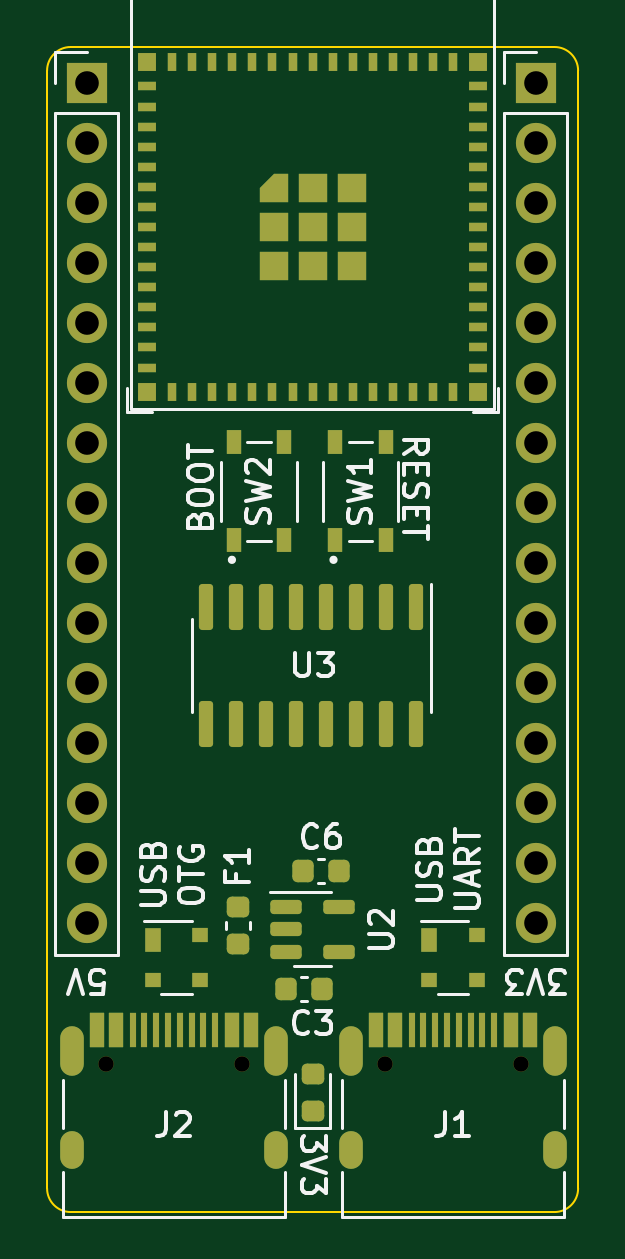
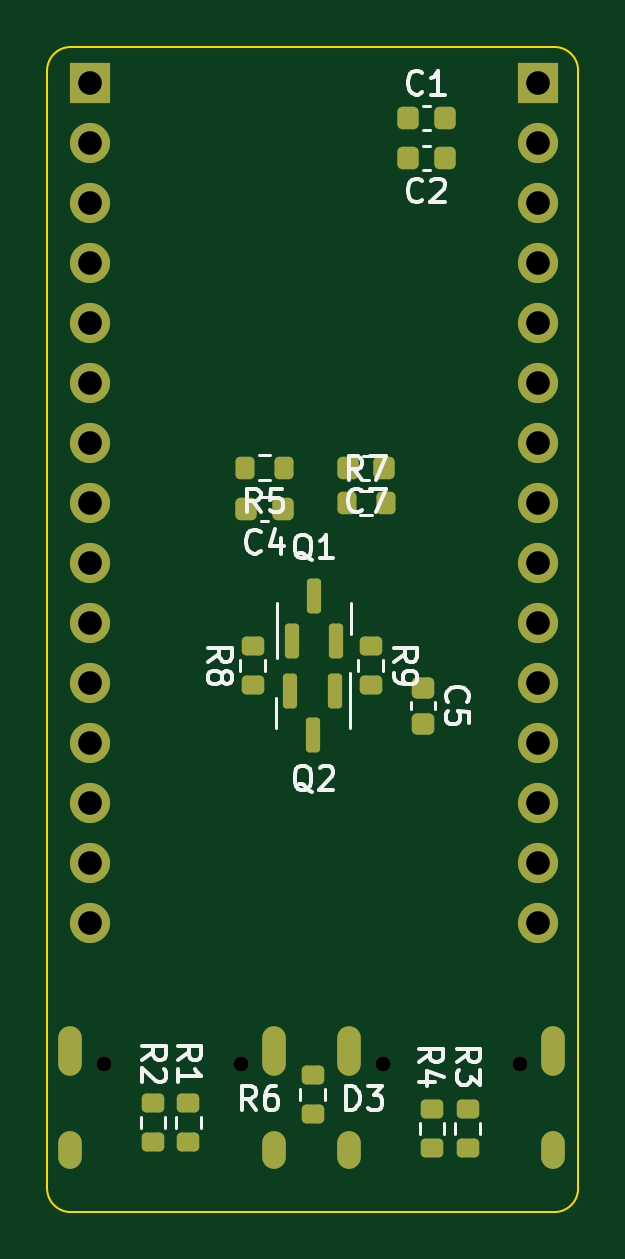
Circuit board: 11 layer files. Board 22.5 x 49.3 mm.
- bottom_copper: esp32s2_devboard-B_Cu.gbr (6777 bytes)
- bottom_mask: esp32s2_devboard-B_Mask.gbr (4444 bytes)
- paste: esp32s2_devboard-B_Paste.gbr (3130 bytes)
- bottom_silk: esp32s2_devboard-B_Silkscreen.gbr (14231 bytes)
- outline: esp32s2_devboard-Edge_Cuts.gbr (994 bytes)
- top_copper: esp32s2_devboard-F_Cu.gbr (14113 bytes)
- top_mask: esp32s2_devboard-F_Mask.gbr (7372 bytes)
- paste: esp32s2_devboard-F_Paste.gbr (6087 bytes)
- top_silk: esp32s2_devboard-F_Silkscreen.gbr (21929 bytes)
- drill: esp32s2_devboard-NPTH.drl (403 bytes)
- drill: esp32s2_devboard-PTH.drl (1206 bytes)

=== bottom_copper: esp32s2_devboard-B_Cu.gbr (6777 bytes, source omitted) ===
=== bottom_mask: esp32s2_devboard-B_Mask.gbr ===
%TF.GenerationSoftware,KiCad,Pcbnew,(6.0.9)*%
%TF.CreationDate,2022-11-21T22:18:44+02:00*%
%TF.ProjectId,esp32s2_devboard,65737033-3273-4325-9f64-6576626f6172,rev?*%
%TF.SameCoordinates,Original*%
%TF.FileFunction,Soldermask,Bot*%
%TF.FilePolarity,Negative*%
%FSLAX46Y46*%
G04 Gerber Fmt 4.6, Leading zero omitted, Abs format (unit mm)*
G04 Created by KiCad (PCBNEW (6.0.9)) date 2022-11-21 22:18:44*
%MOMM*%
%LPD*%
G01*
G04 APERTURE LIST*
G04 Aperture macros list*
%AMRoundRect*
0 Rectangle with rounded corners*
0 $1 Rounding radius*
0 $2 $3 $4 $5 $6 $7 $8 $9 X,Y pos of 4 corners*
0 Add a 4 corners polygon primitive as box body*
4,1,4,$2,$3,$4,$5,$6,$7,$8,$9,$2,$3,0*
0 Add four circle primitives for the rounded corners*
1,1,$1+$1,$2,$3*
1,1,$1+$1,$4,$5*
1,1,$1+$1,$6,$7*
1,1,$1+$1,$8,$9*
0 Add four rect primitives between the rounded corners*
20,1,$1+$1,$2,$3,$4,$5,0*
20,1,$1+$1,$4,$5,$6,$7,0*
20,1,$1+$1,$6,$7,$8,$9,0*
20,1,$1+$1,$8,$9,$2,$3,0*%
G04 Aperture macros list end*
%ADD10C,0.650000*%
%ADD11O,1.000000X2.100000*%
%ADD12O,1.000000X1.600000*%
%ADD13R,1.700000X1.700000*%
%ADD14O,1.700000X1.700000*%
%ADD15RoundRect,0.200000X-0.275000X0.200000X-0.275000X-0.200000X0.275000X-0.200000X0.275000X0.200000X0*%
%ADD16RoundRect,0.150000X-0.150000X0.587500X-0.150000X-0.587500X0.150000X-0.587500X0.150000X0.587500X0*%
%ADD17RoundRect,0.225000X-0.250000X0.225000X-0.250000X-0.225000X0.250000X-0.225000X0.250000X0.225000X0*%
%ADD18RoundRect,0.200000X0.200000X0.275000X-0.200000X0.275000X-0.200000X-0.275000X0.200000X-0.275000X0*%
%ADD19RoundRect,0.225000X-0.225000X-0.250000X0.225000X-0.250000X0.225000X0.250000X-0.225000X0.250000X0*%
%ADD20RoundRect,0.150000X0.150000X-0.587500X0.150000X0.587500X-0.150000X0.587500X-0.150000X-0.587500X0*%
%ADD21RoundRect,0.225000X0.225000X0.250000X-0.225000X0.250000X-0.225000X-0.250000X0.225000X-0.250000X0*%
%ADD22RoundRect,0.200000X-0.200000X-0.275000X0.200000X-0.275000X0.200000X0.275000X-0.200000X0.275000X0*%
%ADD23RoundRect,0.200000X0.275000X-0.200000X0.275000X0.200000X-0.275000X0.200000X-0.275000X-0.200000X0*%
G04 APERTURE END LIST*
D10*
%TO.C,J2*%
X159580000Y-91304999D03*
X153800000Y-91304999D03*
D11*
X152370000Y-90774999D03*
D12*
X161010000Y-94954999D03*
X152370000Y-94954999D03*
D11*
X161010000Y-90774999D03*
%TD*%
D13*
%TO.C,J4*%
X172000000Y-49800000D03*
D14*
X172000000Y-52340000D03*
X172000000Y-54880000D03*
X172000000Y-57420000D03*
X172000000Y-59960000D03*
X172000000Y-62500000D03*
X172000000Y-65040000D03*
X172000000Y-67580000D03*
X172000000Y-70120000D03*
X172000000Y-72660000D03*
X172000000Y-75200000D03*
X172000000Y-77740000D03*
X172000000Y-80280000D03*
X172000000Y-82820000D03*
X172000000Y-85360000D03*
%TD*%
D10*
%TO.C,J1*%
X165610000Y-91304999D03*
X171390000Y-91304999D03*
D12*
X164180000Y-94954999D03*
D11*
X172820000Y-90774999D03*
X164180000Y-90774999D03*
D12*
X172820000Y-94954999D03*
%TD*%
D13*
%TO.C,J3*%
X153000000Y-49800000D03*
D14*
X153000000Y-52340000D03*
X153000000Y-54880000D03*
X153000000Y-57420000D03*
X153000000Y-59960000D03*
X153000000Y-62500000D03*
X153000000Y-65040000D03*
X153000000Y-67580000D03*
X153000000Y-70120000D03*
X153000000Y-72660000D03*
X153000000Y-75200000D03*
X153000000Y-77740000D03*
X153000000Y-80280000D03*
X153000000Y-82820000D03*
X153000000Y-85360000D03*
%TD*%
D15*
%TO.C,R9*%
X160100000Y-73625000D03*
X160100000Y-75275000D03*
%TD*%
%TO.C,R6*%
X162560000Y-91792499D03*
X162560000Y-93442499D03*
%TD*%
%TO.C,R4*%
X157500000Y-93229999D03*
X157500000Y-94879999D03*
%TD*%
%TO.C,R3*%
X156000000Y-93229999D03*
X156000000Y-94879999D03*
%TD*%
D16*
%TO.C,Q2*%
X161600000Y-75512501D03*
X163500000Y-75512501D03*
X162550000Y-77387501D03*
%TD*%
D15*
%TO.C,R1*%
X167820000Y-92979999D03*
X167820000Y-94629999D03*
%TD*%
D17*
%TO.C,C5*%
X157900000Y-75375000D03*
X157900000Y-76925000D03*
%TD*%
D15*
%TO.C,R2*%
X169320000Y-92979999D03*
X169320000Y-94629999D03*
%TD*%
D18*
%TO.C,R7*%
X161120000Y-67569999D03*
X159470000Y-67569999D03*
%TD*%
D19*
%TO.C,C2*%
X156975000Y-52950001D03*
X158525000Y-52950001D03*
%TD*%
%TO.C,C7*%
X159520000Y-66069999D03*
X161070000Y-66069999D03*
%TD*%
%TO.C,C4*%
X163820000Y-67819999D03*
X165370000Y-67819999D03*
%TD*%
D20*
%TO.C,Q1*%
X163450000Y-73387501D03*
X161550000Y-73387501D03*
X162500000Y-71512501D03*
%TD*%
D21*
%TO.C,C1*%
X158525000Y-51250000D03*
X156975000Y-51250000D03*
%TD*%
D22*
%TO.C,R5*%
X163770000Y-66069999D03*
X165420000Y-66069999D03*
%TD*%
D23*
%TO.C,R8*%
X165100000Y-75275000D03*
X165100000Y-73625000D03*
%TD*%
M02*

=== paste: esp32s2_devboard-B_Paste.gbr (3130 bytes, source withheld) ===
=== bottom_silk: esp32s2_devboard-B_Silkscreen.gbr (14231 bytes, source omitted) ===
=== outline: esp32s2_devboard-Edge_Cuts.gbr ===
%TF.GenerationSoftware,KiCad,Pcbnew,(6.0.9)*%
%TF.CreationDate,2022-11-21T22:18:44+02:00*%
%TF.ProjectId,esp32s2_devboard,65737033-3273-4325-9f64-6576626f6172,rev?*%
%TF.SameCoordinates,Original*%
%TF.FileFunction,Profile,NP*%
%FSLAX46Y46*%
G04 Gerber Fmt 4.6, Leading zero omitted, Abs format (unit mm)*
G04 Created by KiCad (PCBNEW (6.0.9)) date 2022-11-21 22:18:44*
%MOMM*%
%LPD*%
G01*
G04 APERTURE LIST*
%TA.AperFunction,Profile*%
%ADD10C,0.100000*%
%TD*%
G04 APERTURE END LIST*
D10*
X173800000Y-49260000D02*
X173799999Y-96579999D01*
X152320000Y-48260000D02*
X172800000Y-48260000D01*
X152320000Y-48260000D02*
G75*
G03*
X151320000Y-49260000I0J-1000000D01*
G01*
X151320001Y-96579999D02*
G75*
G03*
X152320001Y-97579999I999999J-1D01*
G01*
X172799999Y-97579999D02*
G75*
G03*
X173799999Y-96579999I1J999999D01*
G01*
X172799999Y-97579999D02*
X152320001Y-97579999D01*
X173800000Y-49260000D02*
G75*
G03*
X172800000Y-48260000I-1000000J0D01*
G01*
X151320001Y-96579999D02*
X151320000Y-49260000D01*
M02*

=== top_copper: esp32s2_devboard-F_Cu.gbr (14113 bytes, source omitted) ===
=== top_mask: esp32s2_devboard-F_Mask.gbr (7372 bytes, source omitted) ===
=== paste: esp32s2_devboard-F_Paste.gbr ===
%TF.GenerationSoftware,KiCad,Pcbnew,(6.0.9)*%
%TF.CreationDate,2022-11-21T22:18:44+02:00*%
%TF.ProjectId,esp32s2_devboard,65737033-3273-4325-9f64-6576626f6172,rev?*%
%TF.SameCoordinates,Original*%
%TF.FileFunction,Paste,Top*%
%TF.FilePolarity,Positive*%
%FSLAX46Y46*%
G04 Gerber Fmt 4.6, Leading zero omitted, Abs format (unit mm)*
G04 Created by KiCad (PCBNEW (6.0.9)) date 2022-11-21 22:18:44*
%MOMM*%
%LPD*%
G01*
G04 APERTURE LIST*
G04 Aperture macros list*
%AMRoundRect*
0 Rectangle with rounded corners*
0 $1 Rounding radius*
0 $2 $3 $4 $5 $6 $7 $8 $9 X,Y pos of 4 corners*
0 Add a 4 corners polygon primitive as box body*
4,1,4,$2,$3,$4,$5,$6,$7,$8,$9,$2,$3,0*
0 Add four circle primitives for the rounded corners*
1,1,$1+$1,$2,$3*
1,1,$1+$1,$4,$5*
1,1,$1+$1,$6,$7*
1,1,$1+$1,$8,$9*
0 Add four rect primitives between the rounded corners*
20,1,$1+$1,$2,$3,$4,$5,0*
20,1,$1+$1,$4,$5,$6,$7,0*
20,1,$1+$1,$6,$7,$8,$9,0*
20,1,$1+$1,$8,$9,$2,$3,0*%
%AMFreePoly0*
4,1,6,0.600000,-0.600000,-0.600000,-0.600000,-0.600000,0.000000,0.000000,0.600000,0.600000,0.600000,0.600000,-0.600000,0.600000,-0.600000,$1*%
G04 Aperture macros list end*
%ADD10R,0.700000X1.000000*%
%ADD11R,0.700000X0.600000*%
%ADD12RoundRect,0.218750X0.256250X-0.218750X0.256250X0.218750X-0.256250X0.218750X-0.256250X-0.218750X0*%
%ADD13RoundRect,0.225000X0.225000X0.250000X-0.225000X0.250000X-0.225000X-0.250000X0.225000X-0.250000X0*%
%ADD14RoundRect,0.225000X-0.225000X-0.250000X0.225000X-0.250000X0.225000X0.250000X-0.225000X0.250000X0*%
%ADD15R,0.650000X1.050000*%
%ADD16RoundRect,0.150000X-0.512500X-0.150000X0.512500X-0.150000X0.512500X0.150000X-0.512500X0.150000X0*%
%ADD17RoundRect,0.150000X-0.150000X0.825000X-0.150000X-0.825000X0.150000X-0.825000X0.150000X0.825000X0*%
%ADD18R,0.600000X1.450000*%
%ADD19R,0.300000X1.450000*%
%ADD20R,0.800000X0.400000*%
%ADD21R,0.400000X0.800000*%
%ADD22R,1.200000X1.200000*%
%ADD23FreePoly0,0.000000*%
%ADD24R,0.800000X0.800000*%
G04 APERTURE END LIST*
D10*
%TO.C,D2*%
X155790000Y-86054999D03*
D11*
X155790000Y-87754999D03*
X157790000Y-87754999D03*
X157790000Y-85854999D03*
%TD*%
D12*
%TO.C,F1*%
X159400000Y-86237500D03*
X159400000Y-84662500D03*
%TD*%
D13*
%TO.C,C6*%
X163697500Y-83157501D03*
X162147500Y-83157501D03*
%TD*%
D14*
%TO.C,C3*%
X161422500Y-88132500D03*
X162972500Y-88132500D03*
%TD*%
D10*
%TO.C,D1*%
X167500000Y-86054999D03*
D11*
X167500000Y-87754999D03*
X169500000Y-87754999D03*
X169500000Y-85854999D03*
%TD*%
D15*
%TO.C,SW2*%
X159220000Y-69145000D03*
X159220000Y-64995000D03*
X161370000Y-69145000D03*
X161370000Y-64995000D03*
%TD*%
D16*
%TO.C,U2*%
X161422500Y-84662500D03*
X161422500Y-85612500D03*
X161422500Y-86562500D03*
X163697500Y-86562500D03*
X163697500Y-84662500D03*
%TD*%
D12*
%TO.C,D3*%
X162560000Y-93304999D03*
X162560000Y-91729999D03*
%TD*%
D17*
%TO.C,U3*%
X166945000Y-71970000D03*
X165675000Y-71970000D03*
X164405000Y-71970000D03*
X163135000Y-71970000D03*
X161865000Y-71970000D03*
X160595000Y-71970000D03*
X159325000Y-71970000D03*
X158055000Y-71970000D03*
X158055000Y-76920000D03*
X159325000Y-76920000D03*
X160595000Y-76920000D03*
X161865000Y-76920000D03*
X163135000Y-76920000D03*
X164405000Y-76920000D03*
X165675000Y-76920000D03*
X166945000Y-76920000D03*
%TD*%
D18*
%TO.C,J2*%
X153440000Y-89859999D03*
X154240000Y-89859999D03*
D19*
X155440000Y-89859999D03*
X156440000Y-89859999D03*
X156940000Y-89859999D03*
X157940000Y-89859999D03*
D18*
X159140000Y-89859999D03*
X159940000Y-89859999D03*
X159940000Y-89859999D03*
X159140000Y-89859999D03*
D19*
X158440000Y-89859999D03*
X157440000Y-89859999D03*
X155940000Y-89859999D03*
X154940000Y-89859999D03*
D18*
X154240000Y-89859999D03*
X153440000Y-89859999D03*
%TD*%
%TO.C,J1*%
X165250000Y-89859999D03*
X166050000Y-89859999D03*
D19*
X167250000Y-89859999D03*
X168250000Y-89859999D03*
X168750000Y-89859999D03*
X169750000Y-89859999D03*
D18*
X170950000Y-89859999D03*
X171750000Y-89859999D03*
X171750000Y-89859999D03*
X170950000Y-89859999D03*
D19*
X170250000Y-89859999D03*
X169250000Y-89859999D03*
X167750000Y-89859999D03*
X166750000Y-89859999D03*
D18*
X166050000Y-89859999D03*
X165250000Y-89859999D03*
%TD*%
D20*
%TO.C,U1*%
X155560000Y-49930000D03*
X155560000Y-50780000D03*
X155560000Y-51630000D03*
X155560000Y-52480000D03*
X155560000Y-53330000D03*
X155560000Y-54180000D03*
X155560000Y-55030000D03*
X155560000Y-55880000D03*
X155560000Y-56730000D03*
X155560000Y-57580000D03*
X155560000Y-58430000D03*
X155560000Y-59280000D03*
X155560000Y-60130000D03*
X155560000Y-60980000D03*
X155560000Y-61830000D03*
D21*
X156610000Y-62880000D03*
X157460000Y-62880000D03*
X158310000Y-62880000D03*
X159160000Y-62880000D03*
X160010000Y-62880000D03*
X160860000Y-62880000D03*
X161710000Y-62880000D03*
X162560000Y-62880000D03*
X163410000Y-62880000D03*
X164260000Y-62880000D03*
X165110000Y-62880000D03*
X165960000Y-62880000D03*
X166810000Y-62880000D03*
X167660000Y-62880000D03*
X168510000Y-62880000D03*
D20*
X169560000Y-61830000D03*
X169560000Y-60980000D03*
X169560000Y-60130000D03*
X169560000Y-59280000D03*
X169560000Y-58430000D03*
X169560000Y-57580000D03*
X169560000Y-56730000D03*
X169560000Y-55880000D03*
X169560000Y-55030000D03*
X169560000Y-54180000D03*
X169560000Y-53330000D03*
X169560000Y-52480000D03*
X169560000Y-51630000D03*
X169560000Y-50780000D03*
X169560000Y-49930000D03*
D21*
X168510000Y-48880000D03*
X167660000Y-48880000D03*
X166810000Y-48880000D03*
X165960000Y-48880000D03*
X165110000Y-48880000D03*
X164260000Y-48880000D03*
X163410000Y-48880000D03*
X162560000Y-48880000D03*
X161710000Y-48880000D03*
X160860000Y-48880000D03*
X160010000Y-48880000D03*
X159160000Y-48880000D03*
X158310000Y-48880000D03*
X157460000Y-48880000D03*
X156610000Y-48880000D03*
D22*
X162560000Y-54230000D03*
X164210000Y-54230000D03*
X162560000Y-55880000D03*
X164210000Y-55880000D03*
X160910000Y-57530000D03*
X162560000Y-57530000D03*
X160910000Y-55880000D03*
D23*
X160910000Y-54230000D03*
D22*
X164210000Y-57530000D03*
D24*
X155560000Y-48880000D03*
X155560000Y-62880000D03*
X169560000Y-62880000D03*
X169560000Y-48880000D03*
%TD*%
D15*
%TO.C,SW1*%
X163520000Y-69144999D03*
X163520000Y-64994999D03*
X165670000Y-69144999D03*
X165670000Y-64994999D03*
%TD*%
M02*

=== top_silk: esp32s2_devboard-F_Silkscreen.gbr (21929 bytes, source omitted) ===
=== drill: esp32s2_devboard-NPTH.drl ===
M48
; DRILL file {KiCad (6.0.9)} date Mon Nov 21 22:18:42 2022
; FORMAT={-:-/ absolute / metric / decimal}
; #@! TF.CreationDate,2022-11-21T22:18:42+02:00
; #@! TF.GenerationSoftware,Kicad,Pcbnew,(6.0.9)
; #@! TF.FileFunction,NonPlated,1,2,NPTH
FMAT,2
METRIC
; #@! TA.AperFunction,NonPlated,NPTH,ComponentDrill
T1C0.650
%
G90
G05
T1
X153.8Y-91.305
X159.58Y-91.305
X165.61Y-91.305
X171.39Y-91.305
T0
M30

=== drill: esp32s2_devboard-PTH.drl ===
M48
; DRILL file {KiCad (6.0.9)} date Mon Nov 21 22:18:42 2022
; FORMAT={-:-/ absolute / metric / decimal}
; #@! TF.CreationDate,2022-11-21T22:18:42+02:00
; #@! TF.GenerationSoftware,Kicad,Pcbnew,(6.0.9)
; #@! TF.FileFunction,Plated,1,2,PTH
FMAT,2
METRIC
; #@! TA.AperFunction,Plated,PTH,ComponentDrill
T1C0.600
; #@! TA.AperFunction,Plated,PTH,ComponentDrill
T2C1.000
%
G90
G05
T2
X153.0Y-49.8
X153.0Y-52.34
X153.0Y-54.88
X153.0Y-57.42
X153.0Y-59.96
X153.0Y-62.5
X153.0Y-65.04
X153.0Y-67.58
X153.0Y-70.12
X153.0Y-72.66
X153.0Y-75.2
X153.0Y-77.74
X153.0Y-80.28
X153.0Y-82.82
X153.0Y-85.36
X172.0Y-49.8
X172.0Y-52.34
X172.0Y-54.88
X172.0Y-57.42
X172.0Y-59.96
X172.0Y-62.5
X172.0Y-65.04
X172.0Y-67.58
X172.0Y-70.12
X172.0Y-72.66
X172.0Y-75.2
X172.0Y-77.74
X172.0Y-80.28
X172.0Y-82.82
X172.0Y-85.36
T1
G00X152.37Y-90.225
M15
G01X152.37Y-91.325
M16
G05
G00X152.37Y-94.655
M15
G01X152.37Y-95.255
M16
G05
G00X161.01Y-90.225
M15
G01X161.01Y-91.325
M16
G05
G00X161.01Y-94.655
M15
G01X161.01Y-95.255
M16
G05
G00X164.18Y-90.225
M15
G01X164.18Y-91.325
M16
G05
G00X164.18Y-94.655
M15
G01X164.18Y-95.255
M16
G05
G00X172.82Y-90.225
M15
G01X172.82Y-91.325
M16
G05
G00X172.82Y-94.655
M15
G01X172.82Y-95.255
M16
G05
T0
M30

